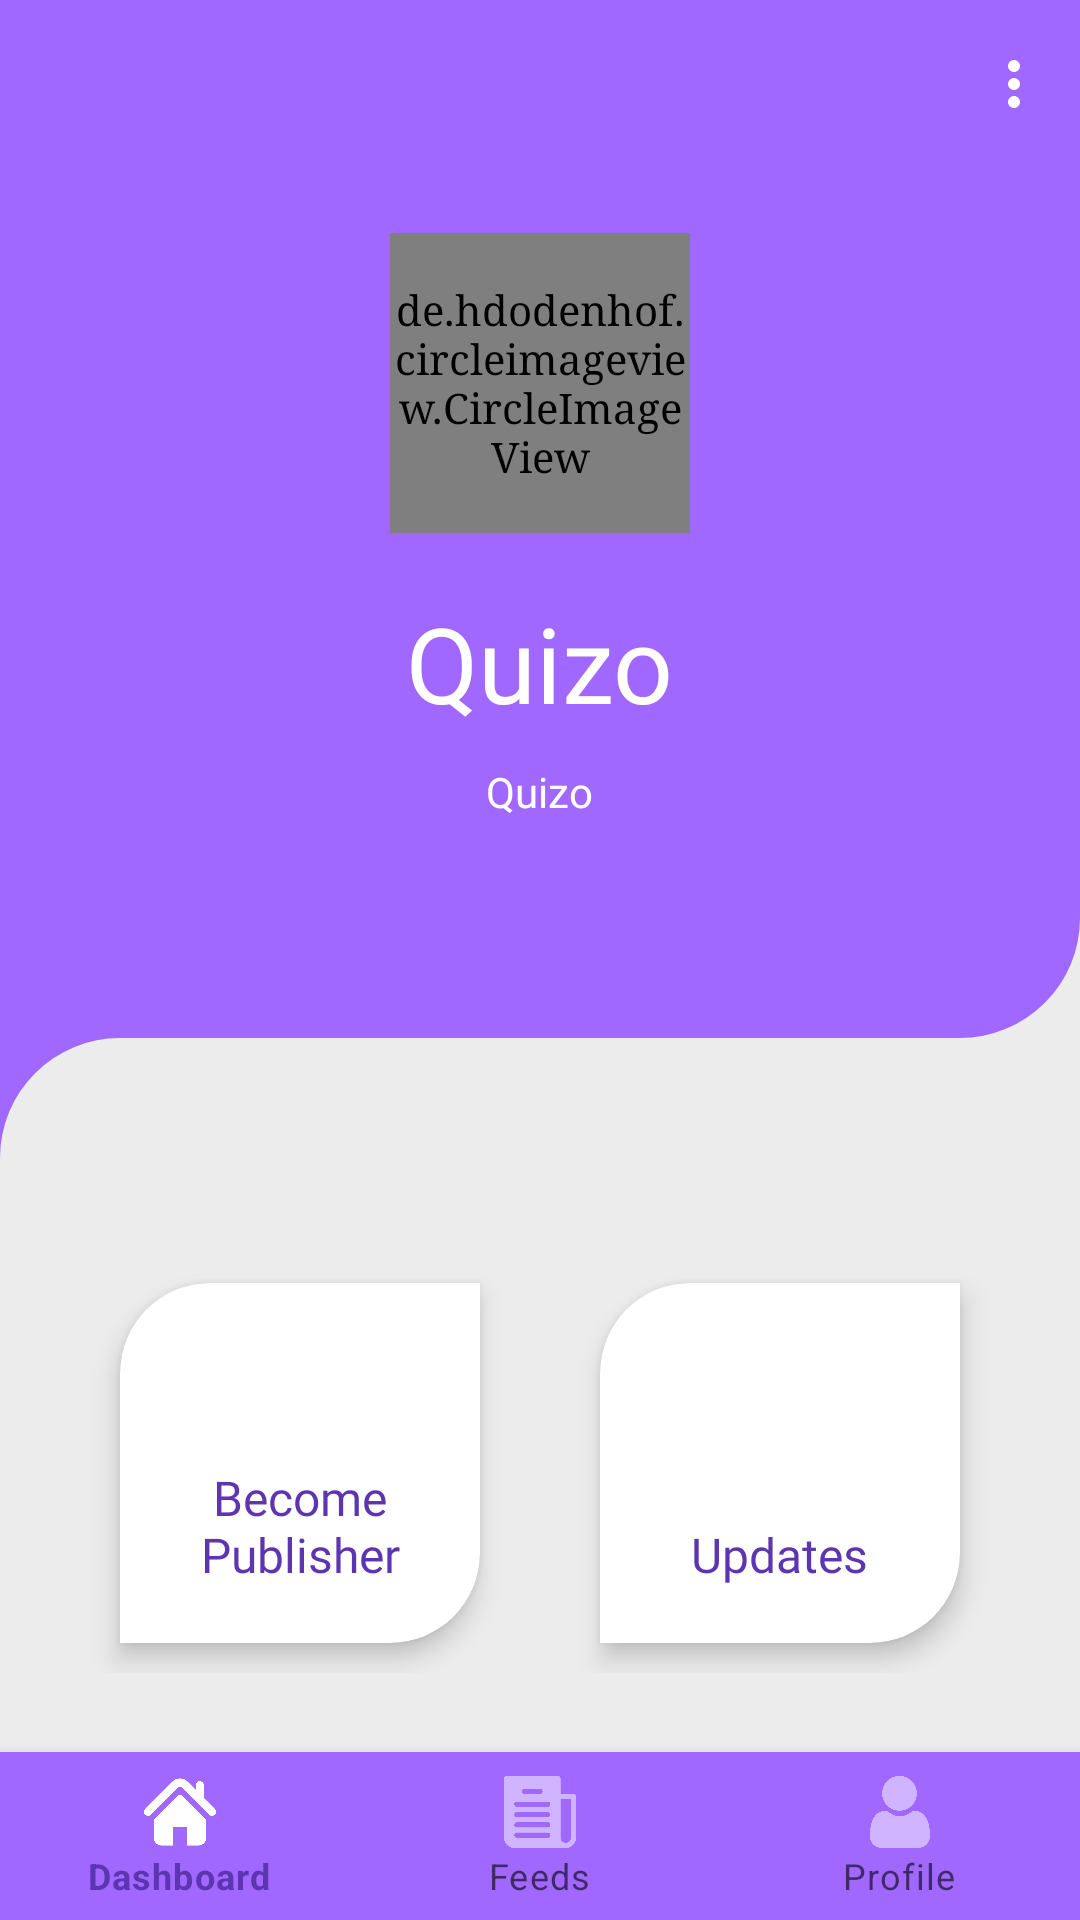

Reconstruct the res/layout file that produces this screen, plus the resources it refers to.
<!-- AndroidManifest.xml: application theme AppTheme -->
<!-- res/layout/profilr.xml -->
<?xml version="1.0" encoding="utf-8"?>
<RelativeLayout android:layout_height="match_parent"
    android:layout_width="match_parent"
    xmlns:android="http://schemas.android.com/apk/res/android"
    android:background="@color/colorPrimaryLight"
    xmlns:app="http://schemas.android.com/apk/res-auto">
  <ScrollView
      android:layout_width="match_parent"
      android:layout_height="match_parent"
      android:scrollbars="none">
      <RelativeLayout
          android:layout_width="match_parent"
          android:layout_height="match_parent"
          android:id="@+id/rl1"
          >
          <com.google.android.material.appbar.MaterialToolbar
              android:layout_width="match_parent"
              android:layout_height="?attr/actionBarSize"
              android:background="@color/colorPrimaryLight"
              android:theme="@style/whiteIcon"
              app:menu="@menu/prof_menu"
              android:id="@+id/toolbar"/>
          <RelativeLayout
              android:layout_width="match_parent"
              android:layout_height="wrap_content"
              android:background="@color/feels_white_80"
              android:layout_below="@id/toolbar"
              android:id="@+id/profcardrl">
          <com.google.android.material.card.MaterialCardView
              android:layout_width="match_parent"
              android:layout_height="290dp"
              android:elevation="0dp"
              android:outlineProvider="none"
              app:shapeAppearance="@style/ShapeAppearance.Quizo.MediumComponent"
              android:backgroundTint="@color/colorPrimaryLight">
           <RelativeLayout
               android:layout_width="match_parent"
               android:layout_height="match_parent">
               <de.hdodenhof.circleimageview.CircleImageView
                   android:layout_width="100dp"
                   android:layout_height="100dp"
                   android:src="@drawable/ic_cloud_circle_black_24dp"
                   android:layout_centerHorizontal="true"
                   android:id="@+id/profimg"
                   android:layout_marginTop="10dp"/>
               <TextView
                   android:layout_width="wrap_content"
                   android:layout_height="wrap_content"
                   android:fontFamily="@font/raleway_light"
                   android:textColor="@color/white"
                   android:text="@string/app_name"
                   android:textSize="35sp"
                   android:layout_centerHorizontal="true"
                   android:layout_below="@id/profimg"
                   android:layout_marginTop="20dp"
                   android:id="@+id/textView"
                   />
               <TextView
                   android:layout_width="wrap_content"
                   android:layout_height="wrap_content"
                   android:fontFamily="@font/raleway_light"
                   android:text="@string/app_name"
                   android:layout_below="@id/textView"
                   android:id="@+id/textView2"
                   android:textColor="@color/white"
                   android:layout_centerHorizontal="true"
                   android:layout_marginTop="10dp"/>
           </RelativeLayout>
          </com.google.android.material.card.MaterialCardView>
          </RelativeLayout>
<RelativeLayout
    android:layout_width="match_parent"
    android:layout_height="match_parent"
    android:layout_below="@id/profcardrl"
    android:background="@color/colorPrimaryLight">
    <com.google.android.material.card.MaterialCardView
        android:layout_width="match_parent"
        android:layout_height="500dp"
        android:elevation="0dp"
        android:outlineProvider="none"
        app:shapeAppearance="@style/ShapeAppearance.Quizo.MediumComponent.Round"
        android:backgroundTint="@color/feels_white_80"
        >
        <RelativeLayout
            android:layout_width="match_parent"
            android:layout_height="match_parent">
            <RelativeLayout
                android:layout_width="wrap_content"
                android:layout_height="wrap_content"
                android:layout_centerHorizontal="true"
                android:layout_marginTop="60dp">
        <com.google.android.material.card.MaterialCardView
            android:layout_width="120dp"
            android:layout_height="120dp"
            android:id="@+id/c1"
            app:shapeAppearance="@style/ShapeAppearance.Quizo.MediumComponent.RoundC"
            android:backgroundTint="@color/white"
            android:layout_marginHorizontal="@dimen/twenty"
            android:layout_marginVertical="@dimen/ten_dp"
            app:cardElevation="5dp">
            <RelativeLayout
                android:layout_width="match_parent"
                android:layout_height="match_parent"
                android:layout_margin="10dp">
                <ImageView
                    android:layout_width="30dp"
                    android:layout_height="30dp"
                    android:layout_centerHorizontal="true"
                    android:src="@drawable/ic_baseline_public_24"
                    android:tint="@color/colorPrimary"
                    android:layout_marginEnd="10dp"/>
                <TextView
                    android:layout_width="wrap_content"
                    android:layout_height="wrap_content"
                    android:fontFamily="@font/raleway_light"
                    android:text="Become Publisher"
                    android:textSize="16sp"
                    android:textColor="@color/colorPrimary"
                    android:layout_centerHorizontal="true"
                    android:textAlignment="center"
                    android:layout_alignParentBottom="true"
                    android:layout_marginStart="10dp"/>
            </RelativeLayout>
        </com.google.android.material.card.MaterialCardView>
                <com.google.android.material.card.MaterialCardView
                    android:layout_width="120dp"
                    android:layout_height="120dp"
                    android:id="@+id/c12"
                    app:shapeAppearance="@style/ShapeAppearance.Quizo.MediumComponent.RoundC"
                    android:layout_toEndOf="@id/c1"
                    android:backgroundTint="@color/white"
                   android:layout_marginHorizontal="@dimen/twenty"
                    android:layout_marginVertical="@dimen/ten_dp"

                    app:cardElevation="5dp">
                    <RelativeLayout
                        android:layout_width="match_parent"
                        android:layout_height="match_parent"
                        android:layout_margin="10dp">
                        <ImageView
                            android:layout_width="30dp"
                            android:layout_height="30dp"
                            android:layout_centerHorizontal="true"
                            android:src="@drawable/ic_baseline_update_24"
                            android:tint="@color/colorPrimary"
                            android:layout_marginEnd="10dp"/>
                        <TextView
                            android:layout_width="wrap_content"
                            android:layout_height="wrap_content"
                            android:fontFamily="@font/raleway_light"
                            android:text="Updates"
                            android:textSize="16sp"
                            android:textColor="@color/colorPrimary"
                            android:layout_centerHorizontal="true"
                            android:textAlignment="center"
                            android:layout_alignParentBottom="true"
                            android:layout_marginStart="10dp"/>
                    </RelativeLayout>
                </com.google.android.material.card.MaterialCardView>
            </RelativeLayout>

          <com.google.android.material.card.MaterialCardView
              android:layout_width="170dp"
              android:layout_height="50dp"
              android:layout_marginBottom="@dimen/hundred"
              android:backgroundTint="@color/grey"
              android:layout_alignParentBottom="true"
              app:cardCornerRadius="70dp"
              android:layout_centerHorizontal="true"
              android:id="@+id/c2"

              >
              <TextView
                  android:layout_width="wrap_content"
                  android:layout_height="wrap_content"
                  android:text="SIGN OUT"
                  android:layout_gravity="center"
                  android:textColor="@color/white"
                  android:fontFamily="@font/raleway"
                  android:textSize="20sp"/>
          </com.google.android.material.card.MaterialCardView>





        </RelativeLayout>


    </com.google.android.material.card.MaterialCardView>
</RelativeLayout>


      </RelativeLayout>

  </ScrollView>



    <com.google.android.material.bottomnavigation.BottomNavigationView
        android:layout_width="match_parent"
        android:layout_height="wrap_content"
        android:fontFamily="@font/raleway_light"
        android:id="@+id/btmnav"
        app:menu="@menu/new_menu"
        android:background="@color/colorPrimaryLight"
        app:itemIconTint="@drawable/nav_back"
        android:layout_gravity="bottom"
        app:itemHorizontalTranslationEnabled="true"
        android:layout_alignParentBottom="true"
        />
</RelativeLayout>
<!-- resources referenced by this layout -->
<resources>
  <color name="colorPrimary">#5E35B1</color>
  <color name="colorPrimaryLight">#A068FF</color>
  <color name="feels_white_80">#ECECEC</color>
  <color name="grey">#252525</color>
  <color name="white">#ffffff</color>
  <dimen name="hundred">100dp</dimen>
  <dimen name="ten_dp">10dp</dimen>
  <dimen name="twenty">20dp</dimen>
  <!-- drawable nav_back (drawable) -->
  <?xml version="1.0" encoding="utf-8"?>
  <selector xmlns:android="http://schemas.android.com/apk/res/android">
  <item android:color="@color/white" android:state_checked="true"/>
      <item android:color="@color/white_80" android:state_checked="false"/>
  </selector>
  <string name="app_name">Quizo</string>
  <style name="ShapeAppearance.Quizo.MediumComponent" parent="ShapeAppearance.MaterialComponents.MediumComponent">
          <item name="cornerFamilyBottomLeft">cut</item>
          <item name="cornerSizeBottomLeft">0dp</item>
          <item name="cornerFamilyBottomRight">rounded</item>
          <item name="cornerSizeBottomRight">40dp</item>
          <item name="cornerFamilyTopRight">cut</item>
          <item name="cornerSizeTopRight">0dp</item>
          <item name="cornerFamilyTopLeft">cut</item>
          <item name="cornerSizeTopLeft">0dp</item>
      </style>
  <style name="ShapeAppearance.Quizo.MediumComponent.Round" parent="ShapeAppearance.MaterialComponents.MediumComponent">
          <item name="cornerFamilyBottomLeft">cut</item>
          <item name="cornerSizeBottomLeft">0dp</item>
          <item name="cornerFamilyBottomRight">rounded</item>
          <item name="cornerSizeBottomRight">0dp</item>
          <item name="cornerFamilyTopRight">cut</item>
          <item name="cornerSizeTopRight">0dp</item>
          <item name="cornerFamilyTopLeft">rounded</item>
          <item name="cornerSizeTopLeft">40dp</item>
      </style>
  <style name="ShapeAppearance.Quizo.MediumComponent.RoundC" parent="ShapeAppearance.MaterialComponents.MediumComponent">
          <item name="cornerFamilyBottomLeft">cut</item>
          <item name="cornerSizeBottomLeft">0dp</item>
          <item name="cornerFamilyBottomRight">rounded</item>
          <item name="cornerSizeBottomRight">30dp</item>
          <item name="cornerFamilyTopRight">cut</item>
          <item name="cornerSizeTopRight">0dp</item>
          <item name="cornerFamilyTopLeft">rounded</item>
          <item name="cornerSizeTopLeft">30dp</item>
      </style>
  <style name="whiteIcon" parent="AppTheme">
          <item name="android:textColorSecondary">@color/white</item>
      </style>
  <style name="AppTheme" parent="Theme.MaterialComponents.Light.NoActionBar">
          
          <item name="colorPrimary">@color/colorPrimary</item>
          <item name="colorPrimaryDark">@color/colorPrimaryDark</item>
          <item name="colorAccent">@color/colorAccent</item>
          <item name="android:typeface">serif</item>
          <item name="android:windowContentTransitions">true</item>
      </style>
  <color name="white_80">#80FFFFFF</color>
  <color name="colorPrimaryDark">#4A148C</color>
  <color name="colorAccent">#290063</color>
</resources>
